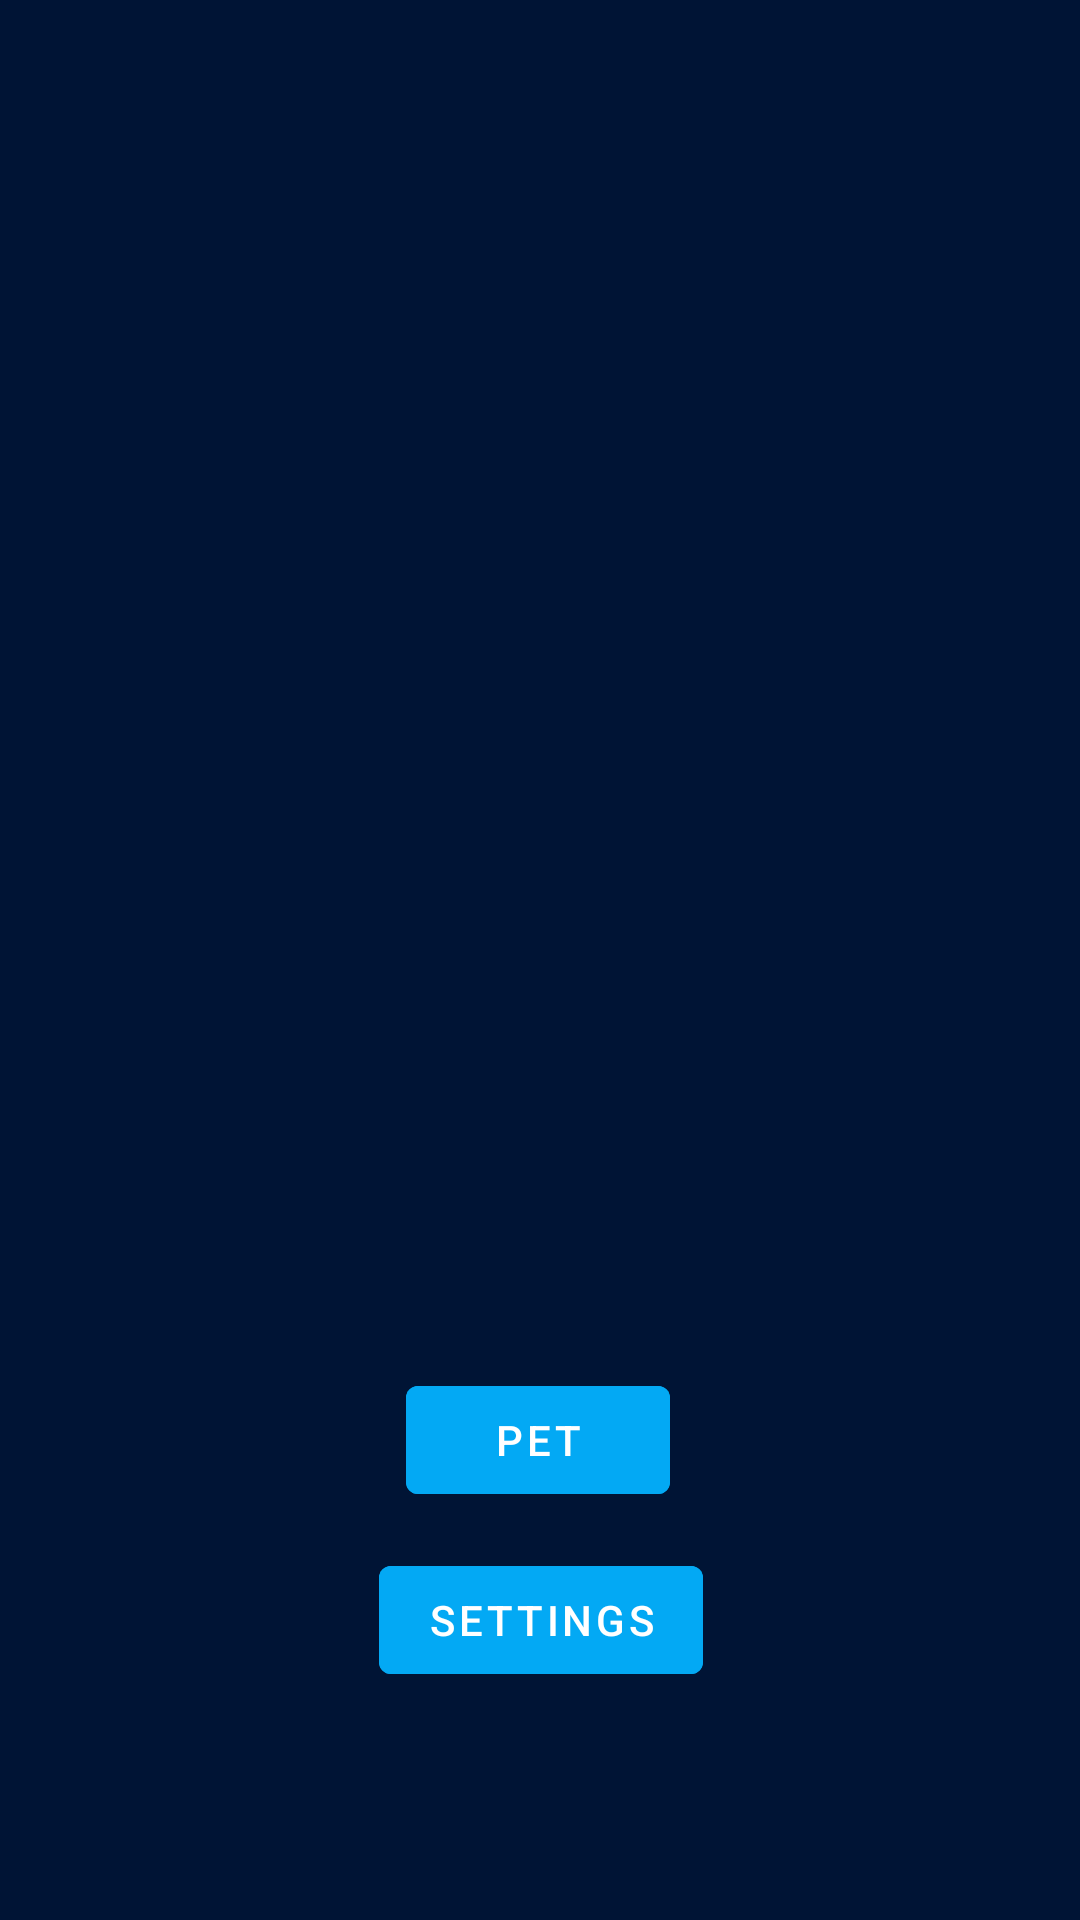

This screen was rendered from an Android layout file. Write that file and the resources it references.
<!-- AndroidManifest.xml: application theme Theme.SleepingElements -->
<!-- res/layout/fragment_mainscreen.xml -->
<?xml version="1.0" encoding="utf-8"?>
<androidx.constraintlayout.widget.ConstraintLayout xmlns:android="http://schemas.android.com/apk/res/android"
    xmlns:app="http://schemas.android.com/apk/res-auto"
    xmlns:tools="http://schemas.android.com/tools"
    android:layout_width="match_parent"
    android:layout_height="match_parent"
    android:background="#001435"
    android:backgroundTint="#001435"
    tools:context=".MainScreen">

    <Button
        android:id="@+id/toPet"
        android:layout_width="wrap_content"
        android:layout_height="wrap_content"
        android:layout_marginBottom="136dp"
        android:backgroundTint="#03A9F4"
        android:text="@string/pet"
        android:textColor="#FFFFFF"
        app:layout_constraintBottom_toBottomOf="parent"
        app:layout_constraintEnd_toEndOf="parent"
        app:layout_constraintHorizontal_bias="0.498"
        app:layout_constraintStart_toStartOf="parent" />

    <Button
        android:id="@+id/toSettings"
        android:layout_width="wrap_content"
        android:layout_height="wrap_content"
        android:layout_marginTop="16dp"
        android:layout_marginBottom="80dp"
        android:backgroundTint="#03A9F4"
        android:text="@string/action_settings"
        android:textColor="#FFFFFF"
        app:layout_constraintBottom_toBottomOf="parent"
        app:layout_constraintEnd_toEndOf="parent"
        app:layout_constraintHorizontal_bias="0.501"
        app:layout_constraintStart_toStartOf="parent"
        app:layout_constraintTop_toBottomOf="@+id/toPet" />

    <ImageView
        android:id="@+id/logo2"
        android:layout_width="262dp"
        android:layout_height="269dp"
        android:contentDescription="@string/logoDesc"

        tools:layout_editor_absoluteX="74dp"
        tools:layout_editor_absoluteY="217dp"
        tools:src="@drawable/sleeping_elements_logo_vector" />

</androidx.constraintlayout.widget.ConstraintLayout>
<!-- resources referenced by this layout -->
<resources>
  <string name="action_settings">Settings</string>
  <string name="logoDesc">The Logo</string>
  <string name="pet">Pet</string>
  <style name="Theme.SleepingElements" parent="Theme.MaterialComponents.DayNight.DarkActionBar">
          
          <item name="colorPrimary">@color/purple_500</item>
          <item name="colorPrimaryVariant">@color/purple_700</item>
          <item name="colorOnPrimary">@color/white</item>
          
          <item name="colorSecondary">@color/teal_200</item>
          <item name="colorSecondaryVariant">@color/teal_700</item>
          <item name="colorOnSecondary">@color/black</item>
          
          <item name="android:statusBarColor" tools:targetApi="l">?attr/colorPrimaryVariant</item>
          
      </style>
  <!-- not gathered from this repository: default colours our renderer supplied (Android Studio template values) -->
  <color name="purple_500">#FF6200EE</color>
  <color name="purple_700">#FF3700B3</color>
  <color name="teal_200">#FF03DAC5</color>
  <color name="teal_700">#FF018786</color>
  <color name="black">#FF000000</color>
  <color name="white">#FFFFFFFF</color>
</resources>
